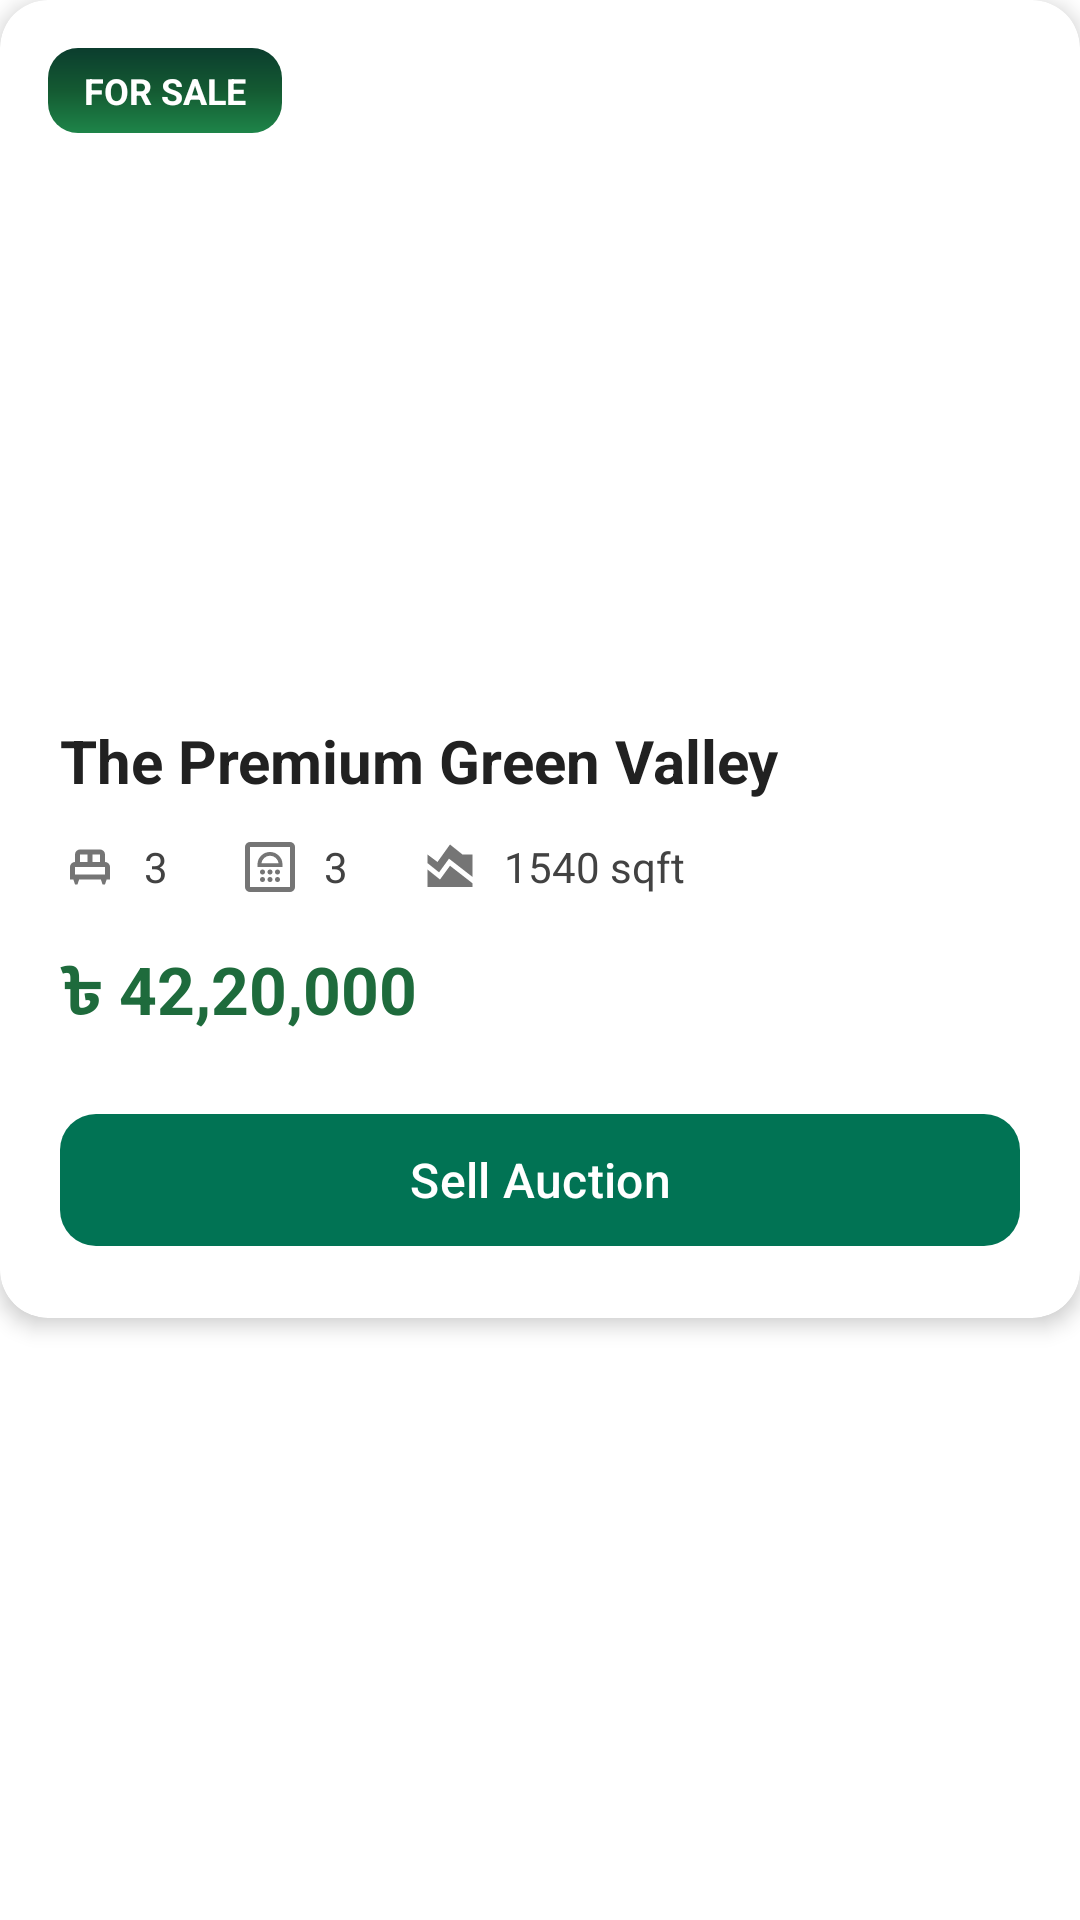

Layout XML and referenced resources for this Android screen:
<!-- AndroidManifest.xml: application theme Base.Theme.ThePremiumHomesLtd -->
<!-- res/layout/fragment_auction.xml -->
<?xml version="1.0" encoding="utf-8"?>
<LinearLayout xmlns:android="http://schemas.android.com/apk/res/android"
    xmlns:app="http://schemas.android.com/apk/res-auto"
    android:layout_width="match_parent"
    android:layout_height="wrap_content"
    android:orientation="vertical"
    android:background="@android:color/white"
    android:elevation="2dp"
    android:layout_marginHorizontal="16dp"
    android:layout_marginVertical="12dp"
    android:clipToPadding="false">

    
    <androidx.cardview.widget.CardView
        android:layout_width="match_parent"
        android:layout_height="wrap_content"
        app:cardCornerRadius="16dp"
        app:cardElevation="4dp"
        app:cardBackgroundColor="@android:color/white">

        <LinearLayout
            android:layout_width="match_parent"
            android:layout_height="wrap_content"
            android:orientation="vertical">

            
            <FrameLayout
                android:layout_width="match_parent"
                android:layout_height="220dp">

                <ImageView
                    android:id="@+id/iv_property_image"
                    android:layout_width="match_parent"
                    android:layout_height="match_parent"
                    android:scaleType="centerCrop"
                    android:src="@drawable/sample_image1"
                android:contentDescription="Property building" />

                
                <TextView
                    android:layout_width="wrap_content"
                    android:layout_height="wrap_content"
                    android:layout_gravity="start|top"
                    android:layout_marginStart="16dp"
                    android:layout_marginTop="16dp"
                    android:paddingHorizontal="12dp"
                    android:paddingVertical="6dp"
                    android:text="FOR SALE"
                    android:textSize="12sp"
                    android:textColor="#FFFFFF"
                    android:background="@drawable/bg_gradiant_dark_green"
                    android:textStyle="bold" />

            </FrameLayout>

            
            <LinearLayout
                android:layout_width="match_parent"
                android:layout_height="wrap_content"
                android:orientation="vertical"
                android:padding="20dp">

                
                <TextView
                    android:id="@+id/tv_project_name"
                    android:layout_width="wrap_content"
                    android:layout_height="wrap_content"
                    android:text="The Premium Green Valley"
                    android:textSize="20sp"
                    android:textStyle="bold"
                    android:textColor="#212121" />

                
                <LinearLayout
                    android:layout_width="wrap_content"
                    android:layout_height="wrap_content"
                    android:orientation="horizontal"
                    android:layout_marginTop="12dp"
                    android:layout_marginBottom="8dp">

                    <LinearLayout
                        android:layout_width="wrap_content"
                        android:layout_height="wrap_content"
                        android:orientation="horizontal"
                        android:gravity="center_vertical"
                        android:layout_marginEnd="24dp">

                        <ImageView
                            android:layout_width="20dp"
                            android:layout_height="20dp"
                            android:src="@drawable/ic_bed"
                            android:tint="#757575" />

                        <TextView
                            android:layout_width="wrap_content"
                            android:layout_height="wrap_content"
                            android:text="3"
                            android:textSize="14sp"
                            android:textColor="#424242"
                            android:layout_marginStart="8dp" />
                    </LinearLayout>

                    <LinearLayout
                        android:layout_width="wrap_content"
                        android:layout_height="wrap_content"
                        android:orientation="horizontal"
                        android:gravity="center_vertical"
                        android:layout_marginEnd="24dp">

                        <ImageView
                            android:layout_width="20dp"
                            android:layout_height="20dp"
                            android:src="@drawable/ic_bathroom"
                            android:tint="#757575" />

                        <TextView
                            android:layout_width="wrap_content"
                            android:layout_height="wrap_content"
                            android:text="3"
                            android:textSize="14sp"
                            android:textColor="#424242"
                            android:layout_marginStart="8dp" />
                    </LinearLayout>

                    <LinearLayout
                        android:layout_width="wrap_content"
                        android:layout_height="wrap_content"
                        android:orientation="horizontal"
                        android:gravity="center_vertical">

                        <ImageView
                            android:layout_width="20dp"
                            android:layout_height="20dp"
                            android:src="@drawable/ic_area"
                            android:tint="#757575" />

                        <TextView
                            android:id="@+id/tv_area"
                            android:layout_width="wrap_content"
                            android:layout_height="wrap_content"
                            android:text="1540 sqft"
                            android:textSize="14sp"
                            android:textColor="#424242"
                            android:layout_marginStart="8dp" />
                    </LinearLayout>
                </LinearLayout>

                
                <TextView
                    android:id="@+id/tv_price"
                    android:layout_width="wrap_content"
                    android:layout_height="wrap_content"
                    android:text="৳ 42,20,000"
                    android:textSize="22sp"
                    android:textStyle="bold"
                    android:textColor="@color/primaryDark1"
                    android:layout_marginTop="8dp" />

                
                <com.google.android.material.button.MaterialButton
                    android:id="@+id/btn_auction"
                    android:layout_width="match_parent"
                    android:layout_height="52dp"
                    android:layout_marginTop="20dp"
                    android:text="Sell Auction"
                    android:textSize="16sp"
                    android:textAllCaps="false"
                    app:cornerRadius="12dp"
                    app:backgroundTint="@color/emerald_700"
                    android:textColor="#FFFFFF" />

            </LinearLayout>
        </LinearLayout>
    </androidx.cardview.widget.CardView>

</LinearLayout>
<!-- resources referenced by this layout -->
<resources>
  <color name="emerald_700">#017354</color>
  <color name="primaryDark1">#1E6B3C</color>
  <!-- drawable bg_gradiant_dark_green (drawable) -->
  <?xml version="1.0" encoding="utf-8"?>
  <shape xmlns:android="http://schemas.android.com/apk/res/android"
      android:shape="rectangle">
  
      <gradient
          android:startColor="#0B3D2E"
          android:centerColor="#145A32"
          android:endColor="#1E8449"
          android:angle="30"/>
  
      <corners
          android:radius="10dp"/>
  
  </shape>
  <!-- drawable ic_area (drawable) -->
  <vector xmlns:android="http://schemas.android.com/apk/res/android" android:height="24dp" android:tint="#414141" android:viewportHeight="24" android:viewportWidth="24" android:width="24dp">
        
      <path android:fillColor="@android:color/white" android:pathData="M3,13v7h18v-1.5l-9,-7L8,17L3,13zM3,7l4,3l5,-7l5,4h4v8.97l-9.4,-7.31l-3.98,5.48L3,10.44V7z"/>
      
  </vector>
  <!-- drawable ic_bed (drawable) -->
  <vector xmlns:android="http://schemas.android.com/apk/res/android" android:height="24dp" android:tint="#414141" android:viewportHeight="960" android:viewportWidth="960" android:width="24dp">
        
      <path android:fillColor="@android:color/white" android:pathData="M280,760L240,760L214,680L160,680L160,479Q160,446 183.5,423Q207,400 240,400L240,400L240,280Q240,247 263.5,223.5Q287,200 320,200L640,200Q673,200 696.5,223.5Q720,247 720,280L720,400L720,400Q753,400 776.5,423.5Q800,447 800,480L800,680L746,680L720,760L680,760L654,680L306,680L280,760ZM520,400L640,400L640,280Q640,280 640,280Q640,280 640,280L520,280L520,400ZM320,400L440,400L440,280L320,280Q320,280 320,280Q320,280 320,280L320,400ZM240,600L720,600L720,480Q720,480 720,480Q720,480 720,480L240,480Q240,480 240,480Q240,480 240,480L240,600ZM720,600L720,600L240,600L240,600Q240,600 240,600Q240,600 240,600L720,600Q720,600 720,600Q720,600 720,600Z"/>
      
  </vector>
  <style name="Base.Theme.ThePremiumHomesLtd" parent="Theme.Material3.DayNight.NoActionBar">
  
          
          <item name="colorPrimary">@color/primaryDark</item>
          <item name="colorSurface">@color/primaryDark</item>
  
          
          <item name="android:statusBarColor">@color/primaryDark</item>
          <item name="android:windowLightStatusBar">false</item>
      </style>
  <color name="primaryDark">#0A6036</color>
</resources>
